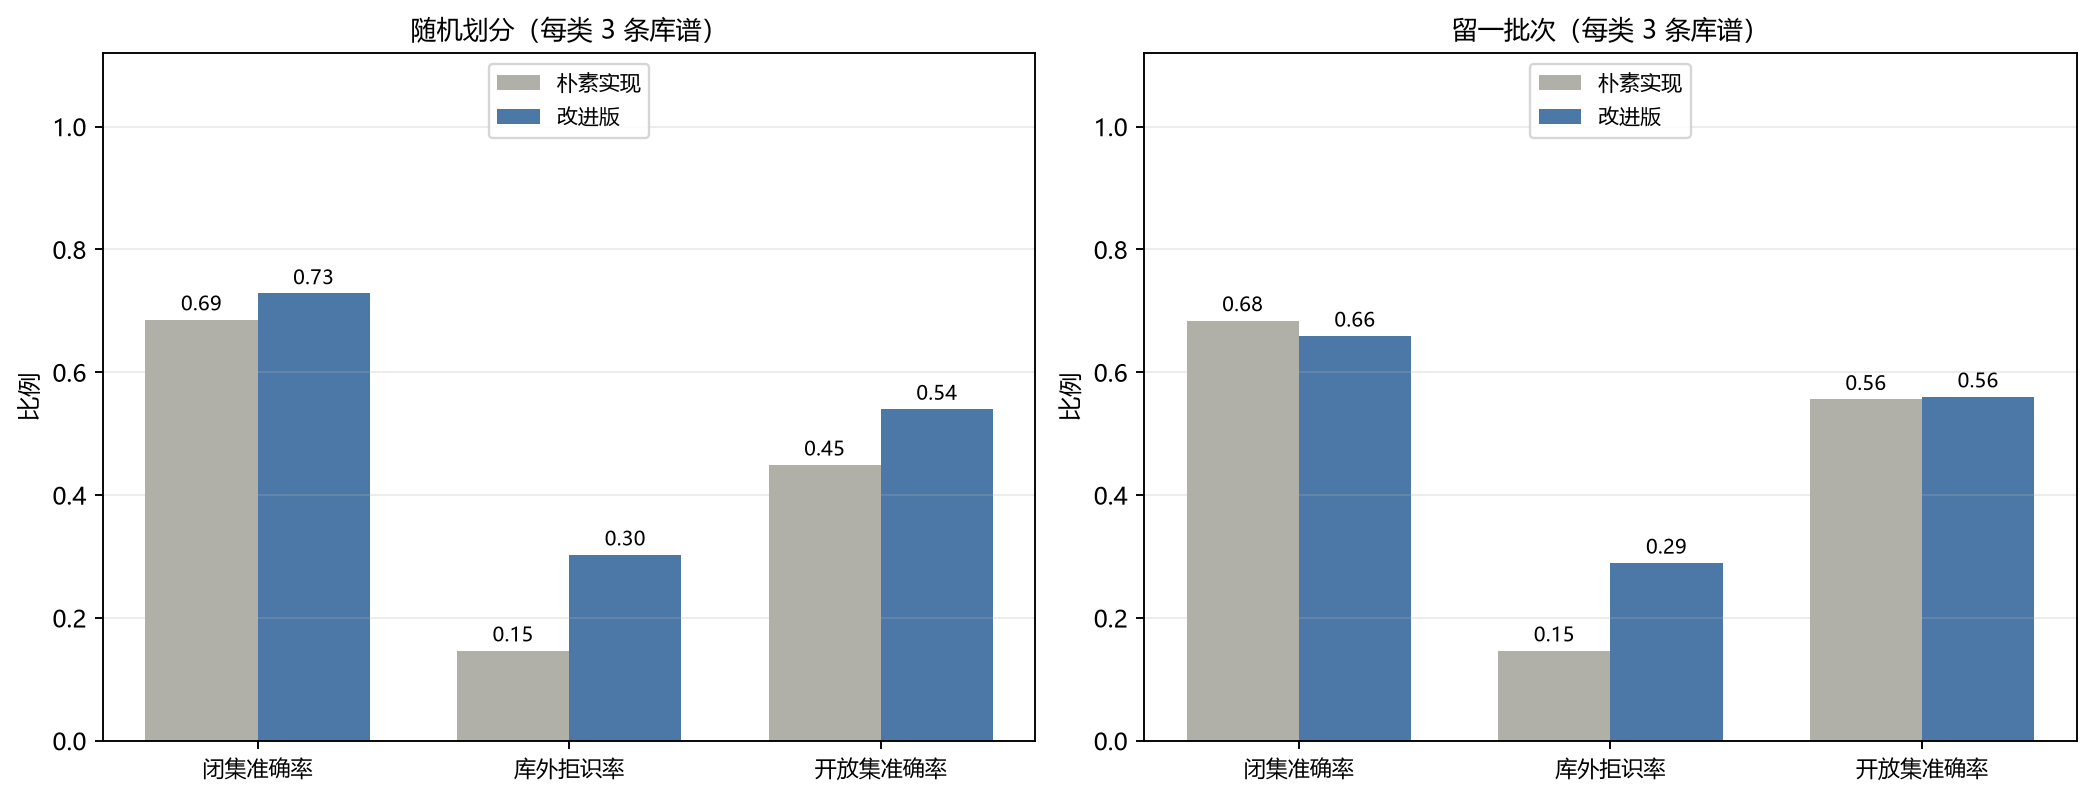

The file beside this chart, header and first rows:
variant, protocol, closed, known_ok, reject, open_all, auroc
v1, random, 0.6857, 0.6515, 0.1467, 0.4494, 0.5629
v1, loo_batch, 0.6844, 0.6379, 0.1467, 0.5560, 0.5401
v2, random, 0.7283, 0.6985, 0.3029, 0.5402, 0.5727
v2, loo_batch, 0.6593, 0.6144, 0.2897, 0.5603, 0.5532
